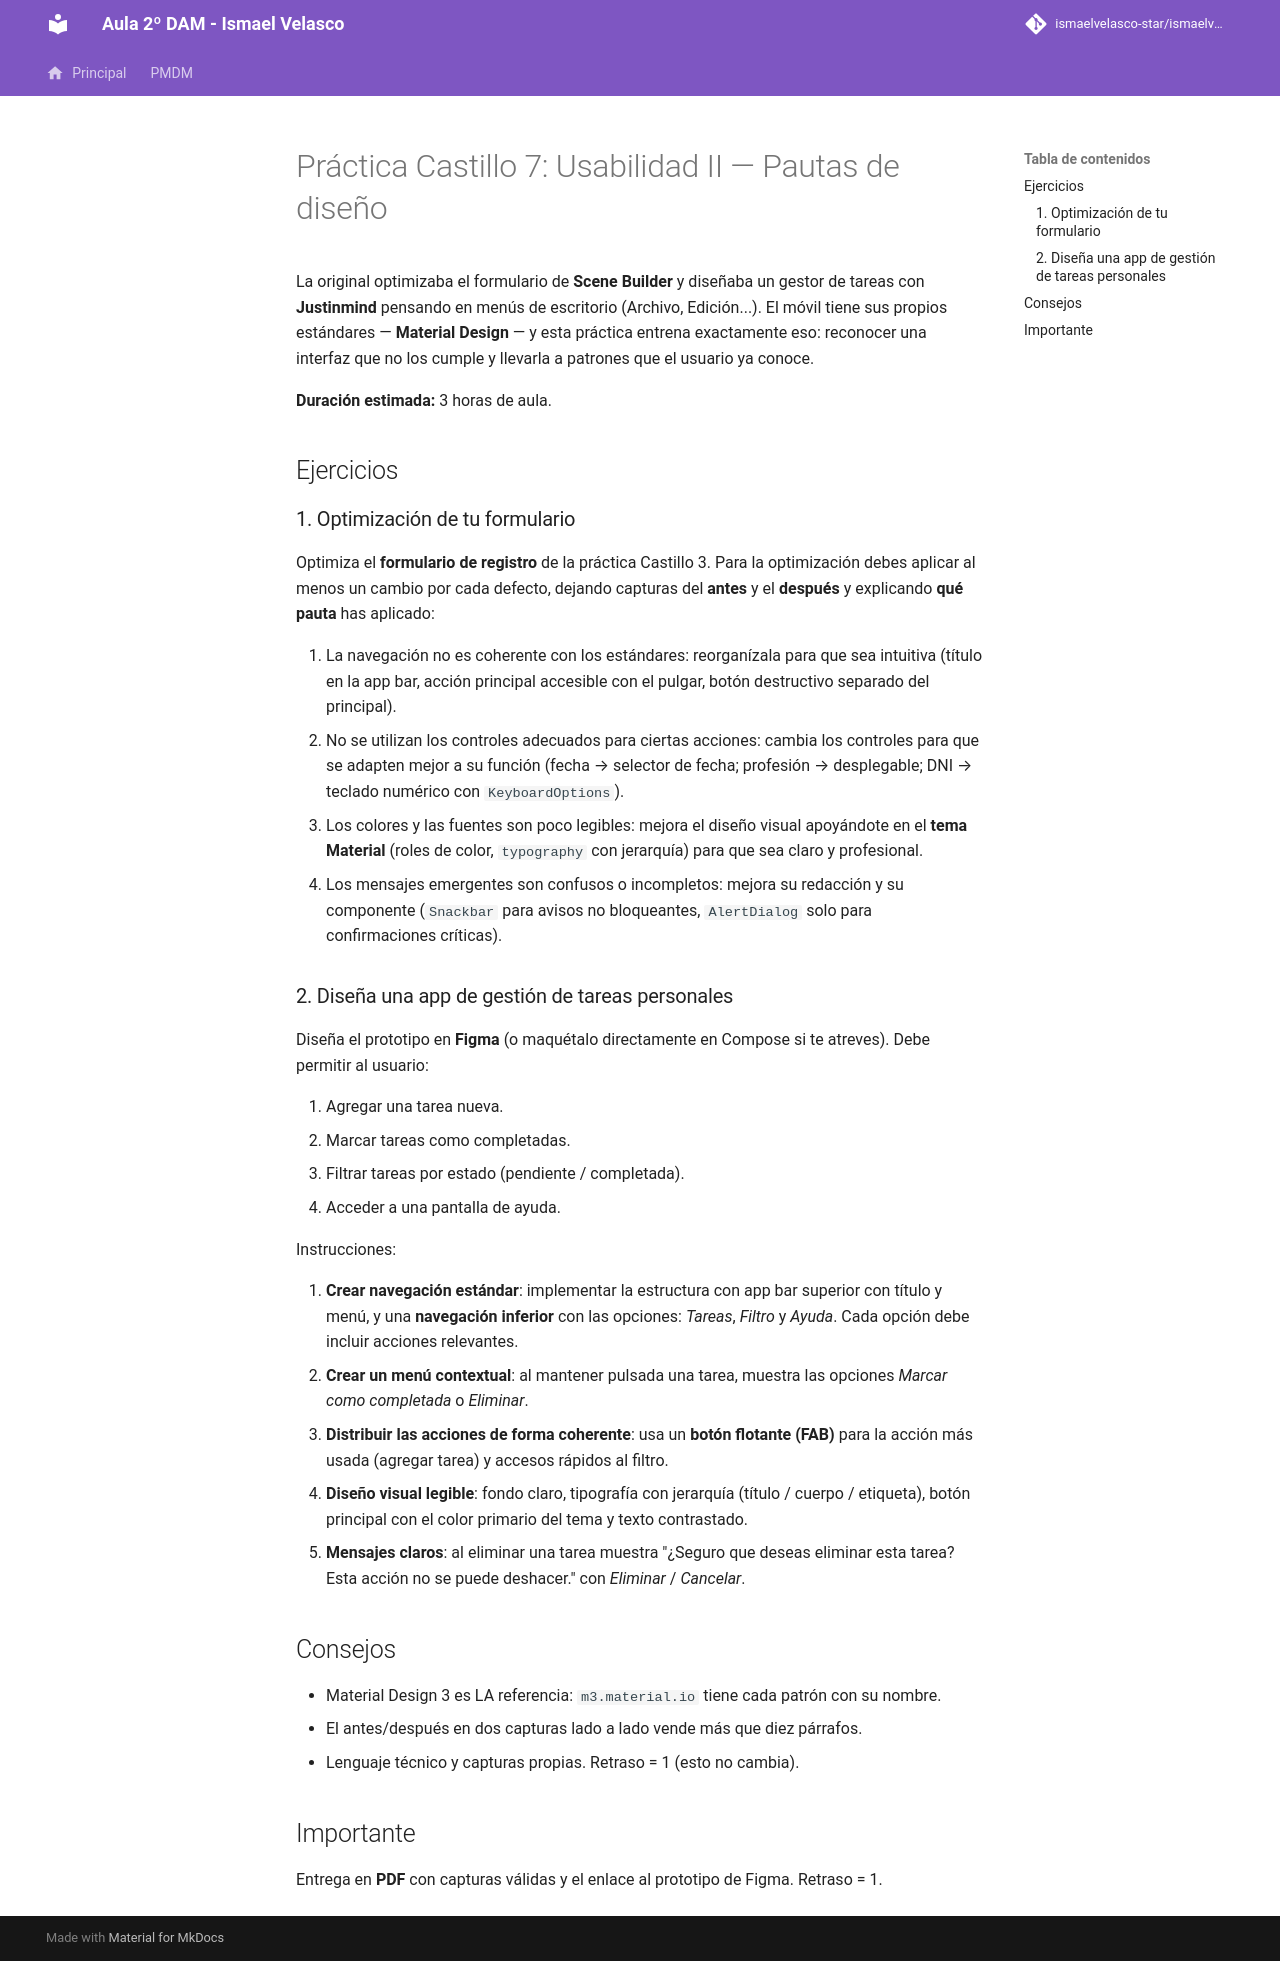

repository: IsmaelAndroid/ismaelvelasco-star.github.io · page: section2/castillo/practica/DI-CL.-Practica007/index.html · generator: mkdocs

---
title: "Castillo de Luna 7: Usabilidad II — pautas de diseño"
description: Optimización del formulario de la práctica 3 y diseño de un gestor de tareas aplicando pautas y patrones Material.
summary: "La práctica de pautas de diseño del 24/25, traducida de menús de escritorio a patrones móviles: app bar, navegación, contextuales, Snackbar."
authors:
    - Ismael Velasco
date: 2026-10-13
icon: "material/palette"
permalink: /di/castillo/p7
categories:
    - DI
tags:
    - DI
    - Usabilidad
    - Material Design
---

# Práctica Castillo 7: Usabilidad II — Pautas de diseño

La original optimizaba el formulario de **Scene Builder** y diseñaba un gestor de tareas con
**Justinmind** pensando en menús de escritorio (Archivo, Edición...). El móvil tiene sus
propios estándares — **Material Design** — y esta práctica entrena exactamente eso: reconocer
una interfaz que no los cumple y llevarla a patrones que el usuario ya conoce.

**Duración estimada:** 3 horas de aula.

## Ejercicios

### 1. Optimización de tu formulario

Optimiza el **formulario de registro** de la práctica Castillo 3. Para la optimización debes
aplicar al menos un cambio por cada defecto, dejando capturas del **antes** y el **después**
y explicando **qué pauta** has aplicado:

1. La navegación no es coherente con los estándares: reorganízala para que sea intuitiva
   (título en la app bar, acción principal accesible con el pulgar, botón destructivo
   separado del principal).
2. No se utilizan los controles adecuados para ciertas acciones: cambia los controles para
   que se adapten mejor a su función (fecha → selector de fecha; profesión → desplegable;
   DNI → teclado numérico con `KeyboardOptions`).
3. Los colores y las fuentes son poco legibles: mejora el diseño visual apoyándote en el
   **tema Material** (roles de color, `typography` con jerarquía) para que sea claro y
   profesional.
4. Los mensajes emergentes son confusos o incompletos: mejora su redacción y su componente
   (`Snackbar` para avisos no bloqueantes, `AlertDialog` solo para confirmaciones críticas).

### 2. Diseña una app de gestión de tareas personales

Diseña el prototipo en **Figma** (o maquétalo directamente en Compose si te atreves).
Debe permitir al usuario:

1. Agregar una tarea nueva.
2. Marcar tareas como completadas.
3. Filtrar tareas por estado (pendiente / completada).
4. Acceder a una pantalla de ayuda.

Instrucciones:

1. **Crear navegación estándar**: implementar la estructura con app bar superior con título
   y menú, y una **navegación inferior** con las opciones: *Tareas*, *Filtro* y *Ayuda*.
   Cada opción debe incluir acciones relevantes.
2. **Crear un menú contextual**: al mantener pulsada una tarea, muestra las opciones
   *Marcar como completada* o *Eliminar*.
3. **Distribuir las acciones de forma coherente**: usa un **botón flotante (FAB)** para la
   acción más usada (agregar tarea) y accesos rápidos al filtro.
4. **Diseño visual legible**: fondo claro, tipografía con jerarquía (título / cuerpo /
   etiqueta), botón principal con el color primario del tema y texto contrastado.
5. **Mensajes claros**: al eliminar una tarea muestra "¿Seguro que deseas eliminar esta
   tarea? Esta acción no se puede deshacer." con *Eliminar* / *Cancelar*.

## Consejos

- Material Design 3 es LA referencia: `m3.material.io` tiene cada patrón con su nombre.
- El antes/después en dos capturas lado a lado vende más que diez párrafos.
- Lenguaje técnico y capturas propias. Retraso = 1 (esto no cambia).

## Importante

Entrega en **PDF** con capturas válidas y el enlace al prototipo de Figma. Retraso = 1.
